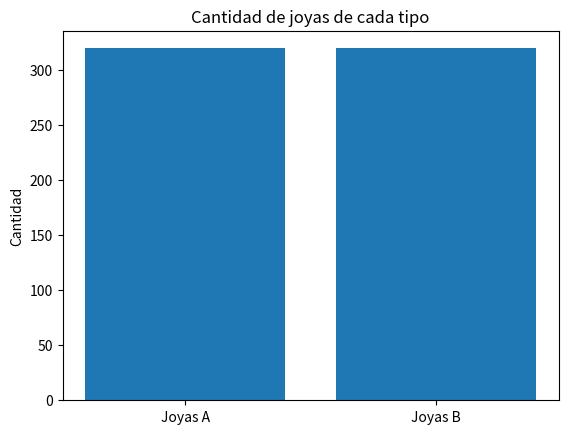

Reproduce this figure in Python.
import numpy as np
import matplotlib.pyplot as plt
import matplotlib.animation as animation
from scipy.optimize import linprog

# Coeficientes de la función objetivo
c = [-25, -30]

# Coeficientes de las restricciones
A = [[1, 1.5], [1.5, 1]]
b = [750, 750]

# Límites de las variables
x_bounds = (0, None)
y_bounds = (0, None)

# Resolución del problema de programación lineal
result = linprog(c, A_ub=A, b_ub=b, bounds=[x_bounds, y_bounds], method='simplex')

# Valores iniciales de las variables
x_initial = 320  # Cantidad de joyas de tipo A
y_initial = 320  # Cantidad de joyas de tipo B

# Valores objetivo óptimos
x_optimal = result.x[0]  # Cantidad óptima de joyas de tipo A
y_optimal = result.x[1]  # Cantidad óptima de joyas de tipo B

# Configuración de la gráfica de barras
fig, ax = plt.subplots()
bar_labels = ['Joyas A', 'Joyas B']
bar_values = [x_initial, y_initial]
bars = ax.bar(bar_labels, bar_values)
ax.set_ylabel('Cantidad')
ax.set_title('Cantidad de joyas de cada tipo')
